Run: headless pygame with SDL's dummy video driver; simulated clock (each Clock.tick advances the game by its frame time, no real sleeping); random seed 0; keys injected as events and as key.get_pressed() state; mouse plan: one left click at the window centre at the start of phase 2, then a move to the lower-right quarter at the start of phase 3.
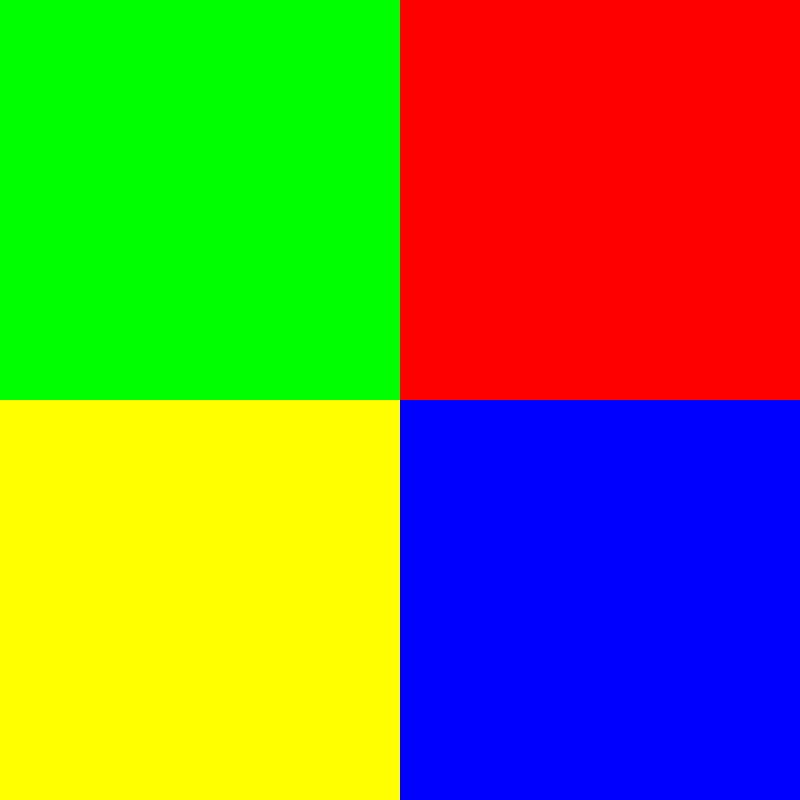
Frame 1 of 4 · flips 1–60 · no input
Frame 2 of 4 · flips 61–180 · clicked the window centre · tapped SPACE, RETURN · held RIGHT (→), D · screen unchanged from frame 1, image omitted
Frame 3 of 4 · flips 181–300 · moved the mouse to the lower-right quarter · held DOWN (↓), S · screen unchanged from frame 2, image omitted
Frame 4 of 4 · flips 301–420 · held LEFT (←), A, UP (↑), W · screen unchanged from frame 3, image omitted

The pygame program that drew these frames:

import random
import pygame
import time

pygame.init()
window = pygame.display.set_mode((800, 800))
pygame.display.set_caption("Simon says")
clock = pygame.time.Clock()

gameSequence = []
userInputtedSequence = []

def draw():
    pygame.draw.rect(window, "green", (0, 0, 400, 400))
    pygame.draw.rect(window, "red", (400, 0, 400, 400))
    pygame.draw.rect(window, "yellow", (0, 400, 400, 400))
    pygame.draw.rect(window, "blue", (400, 400, 400, 400))

while True:
    for event in pygame.event.get():
        if event.type == pygame.QUIT:
            pygame.quit()
            exit()
        if event.type == pygame.MOUSEBUTTONUP:
            mousePos = pygame.mouse.get_pos()
            if mousePos[0] <= 400 and mousePos[1] <= 400:
                userInputtedSequence.append(0)
            if mousePos[0] >= 400 and mousePos[1] <= 400:
                userInputtedSequence.append(1)
            if mousePos[0] <= 400 and mousePos[1] >= 400:
                userInputtedSequence.append(2)
            if mousePos[0] >= 400 and mousePos[1] >= 400:
                userInputtedSequence.append(3)

    if len(userInputtedSequence) == len(gameSequence):
        for i in range(len(gameSequence)):
            if userInputtedSequence[i] != gameSequence[i]:
                pygame.quit()
                exit()
        userInputtedSequence = []
        gameSequence.append(random.randint(0, 3))
        print(gameSequence)
        for i in range(len(gameSequence)):
            if gameSequence[i] == 0:
                draw()
                pygame.draw.rect(window, "white", (0, 0, 400, 400))
                pygame.display.update()
                time.sleep(1)
                draw()
                pygame.display.update()
                time.sleep(0.5)
            if gameSequence[i] == 1:
                draw()
                pygame.draw.rect(window, "white", (400, 0, 400, 400))
                pygame.display.update()
                time.sleep(1)
                draw()
                pygame.display.update()
                time.sleep(0.5)
            if gameSequence[i] == 2:
                draw()
                pygame.draw.rect(window, "white", (0, 400, 400, 400))
                pygame.display.update()
                time.sleep(1)
                draw()
                pygame.display.update()
                time.sleep(0.5)
            if gameSequence[i] == 3:
                draw()
                pygame.draw.rect(window, "white", (400, 400, 400, 400))
                pygame.display.update()
                time.sleep(1)
                draw()
                pygame.display.update()
                time.sleep(0.5)

    draw()
    pygame.display.update()
    clock.tick(60)
